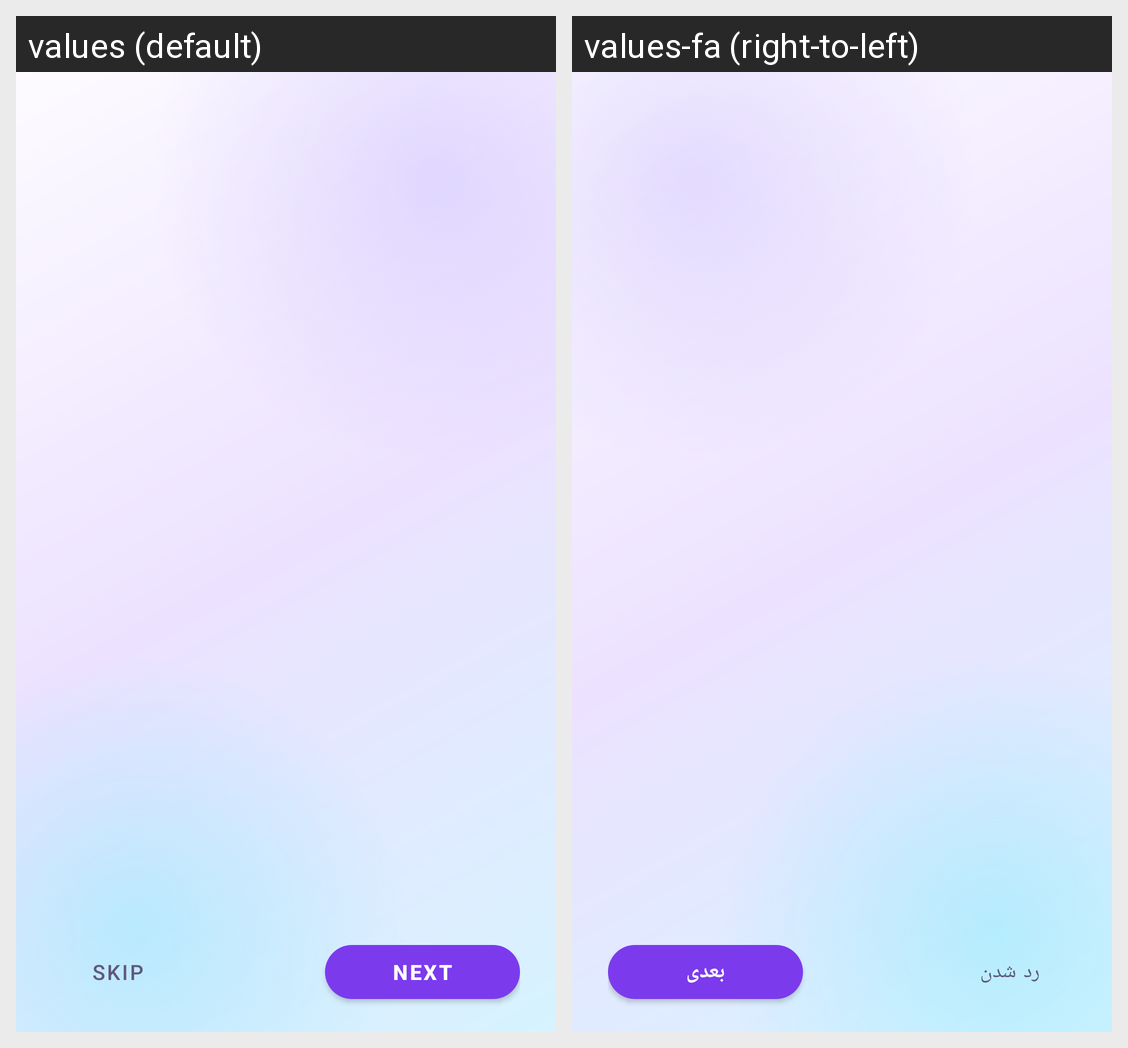

This grid shows one Android layout under two languages. Give, for every string resource on the screen, its name, the default text and each shown locale's text.
Android screen res/layout/activity_onboarding.xml rendered under 2 locales, left to right: values (default), values-fa (right-to-left). Device: Nexus 5 (rendered at 1080×1920; each locale shown at half size, 540×960, under a caption strip naming it); theme Theme.OpenSSTPClient.
Strings drawn on this screen, with the default value and each locale's value (text and hints the layout hard-codes, and strings that could not be matched under every locale, appear in the picture but are not listed):

bs_ob_skip
  values: Skip
  values-fa: رد شدن

bs_ob_next
  values: Next
  values-fa: بعدی
